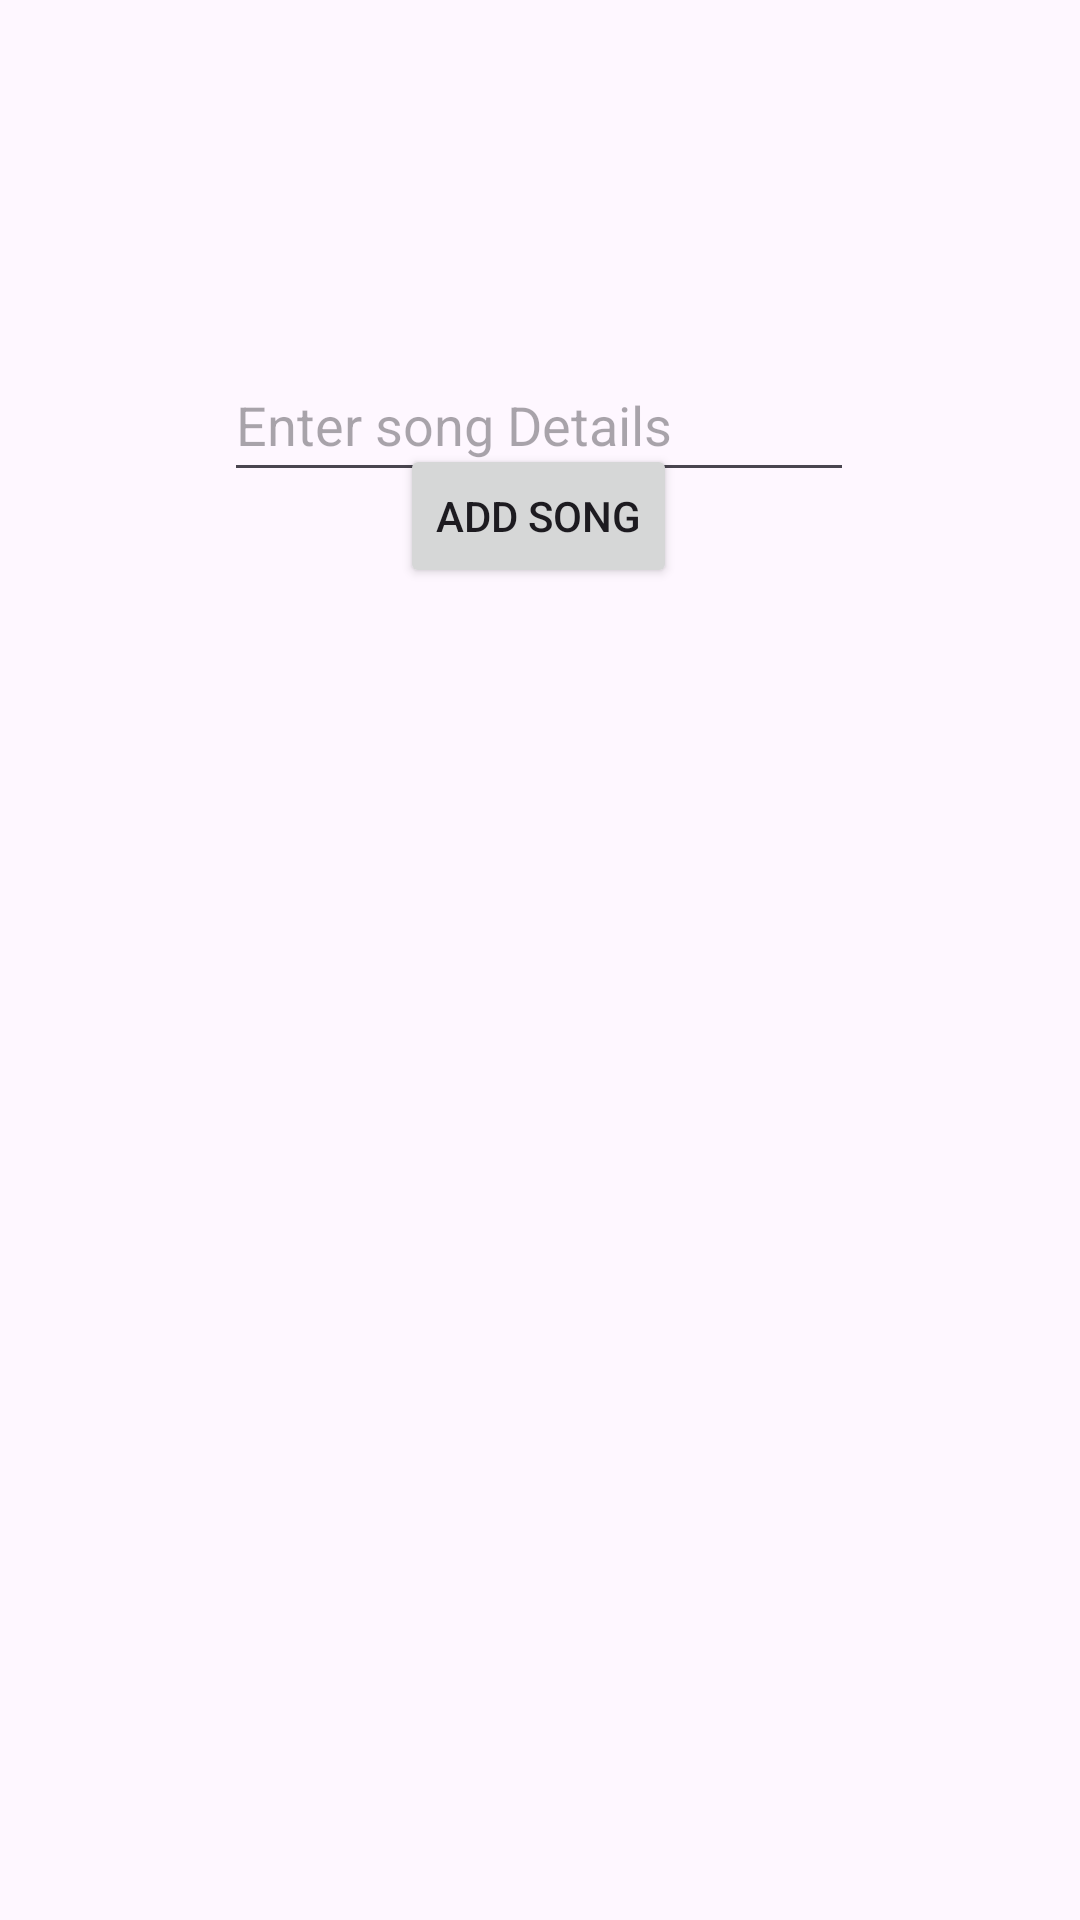

Android layout source for this screen:
<!-- AndroidManifest.xml: application theme Theme.SongApp2025 -->
<!-- res/layout/activity_main.xml -->
<?xml version="1.0" encoding="utf-8"?>
<androidx.constraintlayout.widget.ConstraintLayout xmlns:android="http://schemas.android.com/apk/res/android"
    xmlns:app="http://schemas.android.com/apk/res-auto"
    xmlns:tools="http://schemas.android.com/tools"
    android:id="@+id/main"
    android:layout_width="match_parent"
    android:layout_height="match_parent"
    tools:context=".MainActivity">


    <Button
        android:id="@+id/btn11"
        android:layout_width="wrap_content"
        android:layout_height="wrap_content"
        android:layout_marginBottom="444dp"
        android:text="@string/add_song"
        app:layout_constraintBottom_toBottomOf="parent"
        app:layout_constraintEnd_toEndOf="parent"
        app:layout_constraintHorizontal_bias="0.498"
        app:layout_constraintStart_toStartOf="parent"
         />

    <EditText
        android:id="@+id/txt1"
        android:layout_width="wrap_content"
        android:layout_height="wrap_content"
        android:layout_marginTop="116dp"
        android:ems="10"
        android:hint="Enter song Details"
        android:inputType="text"
        android:minHeight="48dp"
        app:layout_constraintEnd_toEndOf="parent"
        app:layout_constraintHorizontal_bias="0.497"
        app:layout_constraintStart_toStartOf="parent"
        app:layout_constraintTop_toTopOf="parent"
        tools:ignore="Autofill,HardcodedText,TextContrastCheck" />

</androidx.constraintlayout.widget.ConstraintLayout>
<!-- resources referenced by this layout -->
<resources>
  <string name="add_song">Add Song</string>
  <style name="Theme.SongApp2025" parent="Base.Theme.SongApp2025" />
  <style name="Base.Theme.SongApp2025" parent="Theme.Material3.DayNight.NoActionBar">
          
          
      </style>
</resources>
